Dataset: data (GitHub, yogay2021/ChineseChess-Project). Classes: cannon, car, elephant, general, horse, marshal, minister, scholar, solider.

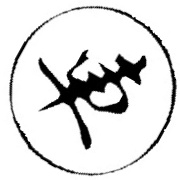
Label: car

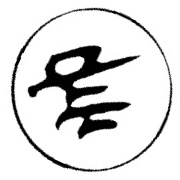
Label: marshal

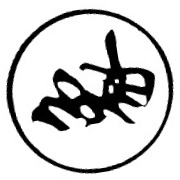
Label: elephant

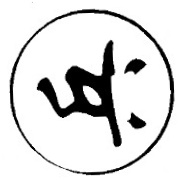
Label: solider

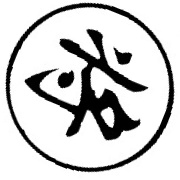
Label: general

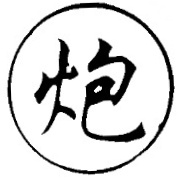
Label: cannon
